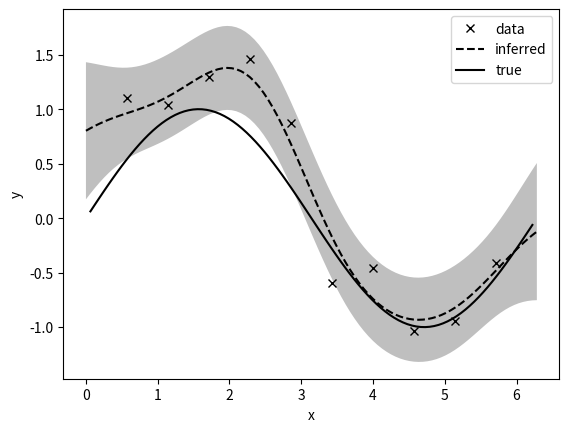

The script that saved this image:
#!/usr/bin/env python3
# -*- coding: utf-8 -*-

import argparse

import matplotlib.pyplot as plt
import numpy as np

parser = argparse.ArgumentParser()
parser.add_argument("--seed", type=int, default=0)
parser.add_argument("--n_sample", type=int, default=10)
parser.add_argument("--theta0", type=float, default=1.0)
parser.add_argument("--theta1", type=float, default=1.0)
parser.add_argument("--theta2", type=float, default=0.0)
parser.add_argument("--theta3", type=float, default=0.0)
parser.add_argument("--sigma2", type=float, default=0.1)
args = parser.parse_args()

np.random.seed(args.seed)


def generate_sample(n_sample):
    x = np.linspace(0, 2 * np.pi, n_sample + 2)[1:-1].reshape((-1, 1))
    y = np.sin(x)
    t = np.sin(x) + np.random.normal(
        loc=0, scale=np.sqrt(args.sigma2), size=(n_sample, 1)
    )
    return x, y, t


def calc_kernel(xn, xm):
    diff_matrix = (
        np.repeat(xn, xm.shape[0], axis=1) - np.repeat(xm, xn.shape[0], axis=1).T
    )
    first_term = args.theta0 * np.exp(-args.theta1 / 2 * diff_matrix ** 2)

    second_term = args.theta2

    third_term = args.theta3 * np.dot(xn, xm.T)

    return first_term + second_term + third_term


class GaussianProcess:
    def __init__(self, x, t):
        self.x = x
        self.t = t

    def infer(self, xx):
        C = calc_kernel(self.x, self.x) + args.sigma2 * np.eye(self.x.shape[0])
        k = calc_kernel(self.x, xx)
        c = calc_kernel(xx, xx) + args.sigma2

        mu = np.dot(np.dot(k.T, np.linalg.inv(C)), self.t)[0][0]
        sigma2 = c - np.dot(np.dot(k.T, np.linalg.inv(C)), k)[0][0]

        return mu, sigma2


def main():
    x, _, t = generate_sample(args.n_sample)

    gp = GaussianProcess(x, t)

    x_infered = np.linspace(0, 2 * np.pi, 100)
    t_infered_upper = np.empty_like(x_infered)
    t_infered_mean = np.empty_like(x_infered)
    t_infered_lower = np.empty_like(x_infered)

    for i in range(x_infered.size):
        xx = x_infered[i].reshape((1, 1))
        mu, sigma2 = gp.infer(xx)

        t_infered_upper[i] = mu + np.sqrt(sigma2)
        t_infered_mean[i] = mu
        t_infered_lower[i] = mu - np.sqrt(sigma2)

    # =========
    # 以下描画処理

    plt.plot(x, t, "kx", label="data")

    plt.fill_between(
        x_infered, t_infered_lower, t_infered_upper, facecolor="grey", alpha=0.5
    )
    plt.plot(x_infered, t_infered_mean, "k", linestyle="dashed", label="inferred")

    x_true, y_true, _ = generate_sample(100)
    plt.plot(x_true, y_true, "k", label="true")

    plt.legend()

    plt.xlabel("x")
    plt.ylabel("y")

    plt.show()


def visualize_problem():
    x, _, t = generate_sample(args.n_sample)
    plt.plot(x, t, "kx", label="t")

    x, y, _ = generate_sample(100)
    plt.plot(x, y, "k", label="y")

    plt.legend()

    plt.xlabel("x")
    plt.ylabel("y, t")

    plt.show()


if __name__ == "__main__":
    main()
    # visualize_problem()
